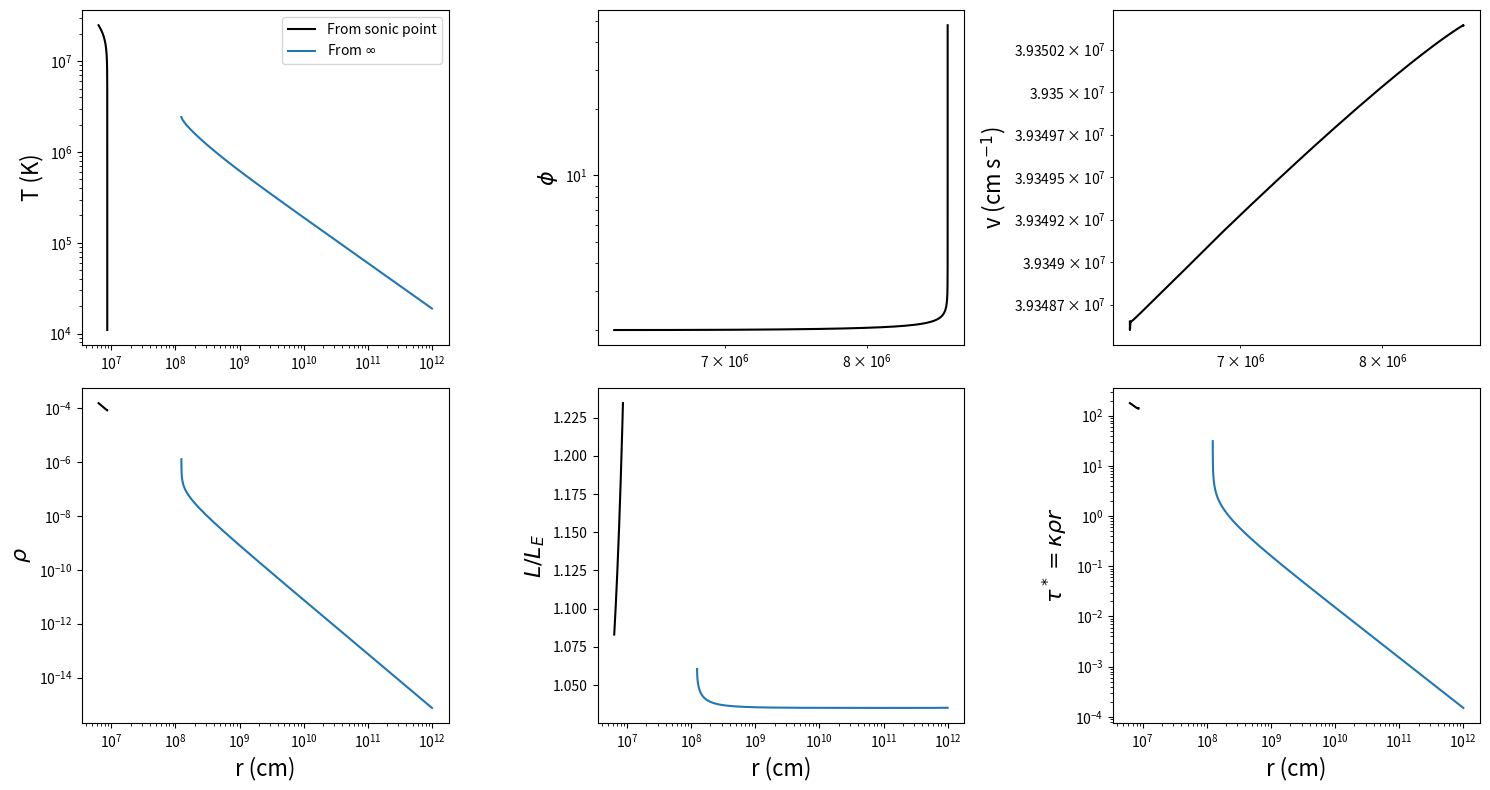

Here is the Python script that generated this plot:
''' Reproducing results from Quinn & Paczynski (1984) '''

import numpy as np
from scipy.integrate import solve_ivp
from scipy.optimize import brentq,fsolve
from numpy import linspace, logspace, sqrt, log10, array, pi, gradient

# Constants
arad = 7.5657e-15
c = 2.99792458e10
sigmarad = 0.25*arad*c
kB = 1.380658e-16
arad = 7.5657e-15
c = 2.99792458e10
mp = 1.67e-24
kappa0 = 0.2

# Mass-dependent parameters
GM = 6.6726e-8*2e33*1.4
LEdd = 4*pi*c*GM / kappa0
# Composition
mu = 4/3    # ionized He


### Physics
def kappa(T):
    return kappa0/(1.0+(T/4.5e8)**0.86)
def taustar(r,rho,T):
    return kappa(T)*rho*r
def Pg(rho,T):
    return kB*rho*T/(mu*mp)
def cs2(T):
    return kB*T/(mu*mp)
def Pr(T):
    return arad*T**4/3
def P(rho,T):
    return Pg(rho,T) + Pr(T)
def U(rho,T):
    return 1.5*Pg(rho,T) + 3*Pr(T)





### Calculate variables and derivatives
    
def calculateVars_rho(r,T,rho):
    
    v = Mdot/(4*pi*r**2*rho)
    Lr = Edot - Mdot * (v**2/2 - GM/r + (U(rho,T)+P(rho,T))/rho)
    tau = taustar(r,rho,T)
    return v,Lr,tau


def dr_rho(r, y):
    
    T,rho = y[:2]
    v,Lr,tau = calculateVars_rho(r,T,rho)
    
    dT_dr = -3*kappa(T)*rho*Lr/(16*pi*r**2*c*arad*T**3) * (1+2/(3*tau))
    drho_dr = (2*rho*v**2/r - GM*rho/r**2 - Pg(rho,T)/T * dT_dr + kappa(T)*rho*Lr/(4*pi*r**2*c)) / (cs2(T) - v**2)
    
    return [dT_dr,drho_dr]


# Phi version
    
def uphi(phi, T, subsonic):
    
    if isinstance(phi, (list, tuple, np.ndarray)):
        u = []
        for i in range(len(phi)):
            u.append(uphi(phi[i], T[i], subsonic))
        u = np.array(u)

    else:
        if phi < 2.0:   
            u = sqrt(cs2(T))
        else:
            if subsonic:
                u = 0.5*phi*sqrt(cs2(T))*(1.0-sqrt(1.0-(2.0/phi)**2))
            else:
                u = 0.5*phi*sqrt(cs2(T))*(1.0+sqrt(1.0-(2.0/phi)**2))
                
    return u

def calculateVars_phi(r,T,phi,subsonic):
    
    v = uphi(phi,T,subsonic)
    rho = Mdot/(4*pi*r**2*v)
    Lr = Edot - Mdot * (v**2/2 - GM/r + (U(rho,T)+P(rho,T))/rho)
    tau = taustar(r,rho,T)
    return v,rho,Lr,tau
    
def dr_phi(r, y, subsonic):
    
    T,phi = y[:2]
    v,rho,Lr,tau = calculateVars_phi(r,T,phi,subsonic)
    
    dT_dr = -3*kappa(T)*rho*Lr/(16*pi*r**2*c*arad*T**3) * (1+2/(3*tau))
    dv_dr_numerator = -GM/r**2 + 2*cs2(T)/r - cs2(T)/T*dT_dr + kappa(T)*Lr/(4*pi*r**2*c)
    dcs_dr = 1/2*sqrt(cs2(T))/T*dT_dr
    dphi_dr = (1/v-v/cs2(T))*dcs_dr + 1/(v**2*sqrt(cs2(T)))*dv_dr_numerator
    if dphi_dr<0:
        print(dphi_dr)
    
    return [dT_dr,dphi_dr]

def dr_phi_wrapper_subsonic(r,y):   return dr_phi(r,y,subsonic=True)
def dr_phi_wrapper_supersonic(r,y): return dr_phi(r,y,subsonic=False)





    
### Calculate solution
    
# Fixed Parameters
global Mdot,Edot
Mdot,Edot = 3e18, 1.05*LEdd

# Adjustable parameters
rs,vinf = 10**6.8 , 10**8.5


## Integration from sonic point

# Find sonic point parameters
def numerator(r,T,rho):
    v,Lr,tau = calculateVars_rho(r,T,rho)
    dT_dr = -3*kappa(T)*rho*Lr/(16*pi*r**2*c*arad*T**3) * (1+2/(3*tau))
    return (2*rho*v**2/r - GM*rho/r**2 - Pg(rho,T)/T * dT_dr + kappa(T)*rho*Lr/(4*pi*r**2*c))

def Ts_error(Ts):
    vs = sqrt(cs2(Ts))
    rhos = Mdot/(4*pi*rs**2*vs)
    return numerator(rs,Ts,rhos)

Ts_trial = 10**7.3
Ts = fsolve(Ts_error,x0=Ts_trial,xtol=1e-10)[0]
#vs = sqrt(cs2(Ts))
#rhos = Mdot/(4*pi*rs**2*vs)

inic = [Ts,2.0]  # phi=2
result_out = solve_ivp(dr_phi_wrapper_supersonic, t_span=(rs,1e9), y0=inic, method='Radau', dense_output=True, rtol=1e-6)    
r1,(T1,phi1)=result_out.t,result_out.y
v1,rho1,Lr1,tau1 = calculateVars_phi(r1,T1,phi1,subsonic=False)



## Integration from large radius
Linf = Edot-Mdot*vinf**2/2

r0=1e12
Lr0 = Linf/(1+2*vinf/c)
v0 = sqrt(vinf**2 + 2*GM/r0 - kappa0*Lr0/(2*pi*r0*c))
rho0 = Mdot/(4*pi*r0**2*v0)
T0 = (Lr0/(4*pi*r0**2*c*arad))**(0.25)

inic = [T0,rho0]
result_in = solve_ivp(dr_rho, t_span=(r0,rs), y0=inic, method='Radau', dense_output=True, rtol=1e-6)  

r2,(T2,rho2)=result_in.t,result_in.y
v2,Lr2,tau2 = calculateVars_rho(r2,T2,rho2)


#%% Plots
import matplotlib.pyplot as plt

fig,((ax1,ax2,ax3),(ax4,ax5,ax6))=plt.subplots(2,3,figsize=(15,8))
ax1.set_ylabel(r'T (K)',fontsize=16)
ax2.set_ylabel(r'$\phi$',fontsize=16)
ax3.set_ylabel(r'v (cm s$^{-1}$)',fontsize=16)
ax4.set_ylabel(r'$\rho$',fontsize=16)
ax5.set_ylabel(r'$L/L_{E}$',fontsize=16)
ax6.set_ylabel(r'$\tau^*=\kappa\rho r$',fontsize=16)
for ax in (ax4,ax5,ax6): ax.set_xlabel('r (cm)',fontsize=16)

ax1.loglog(r1,T1,'k',label='From sonic point')
ax2.loglog(r1,phi1,'k')
ax3.loglog(r1,v1,'k')
ax4.loglog(r1,rho1,'k')
ax5.semilogx(r1,Lr1/LEdd,'k')
ax6.loglog(r1,tau1,'k')

ax1.loglog(r2,T2,label=r'From $\infty$')
#ax2.loglog(r1,phi1)
#ax3.loglog(r2,v2)
ax4.loglog(r2,rho2)
ax5.semilogx(r2,Lr2/LEdd)
ax6.loglog(r2,tau2)

ax1.legend()

plt.tight_layout()
plt.show()

    
